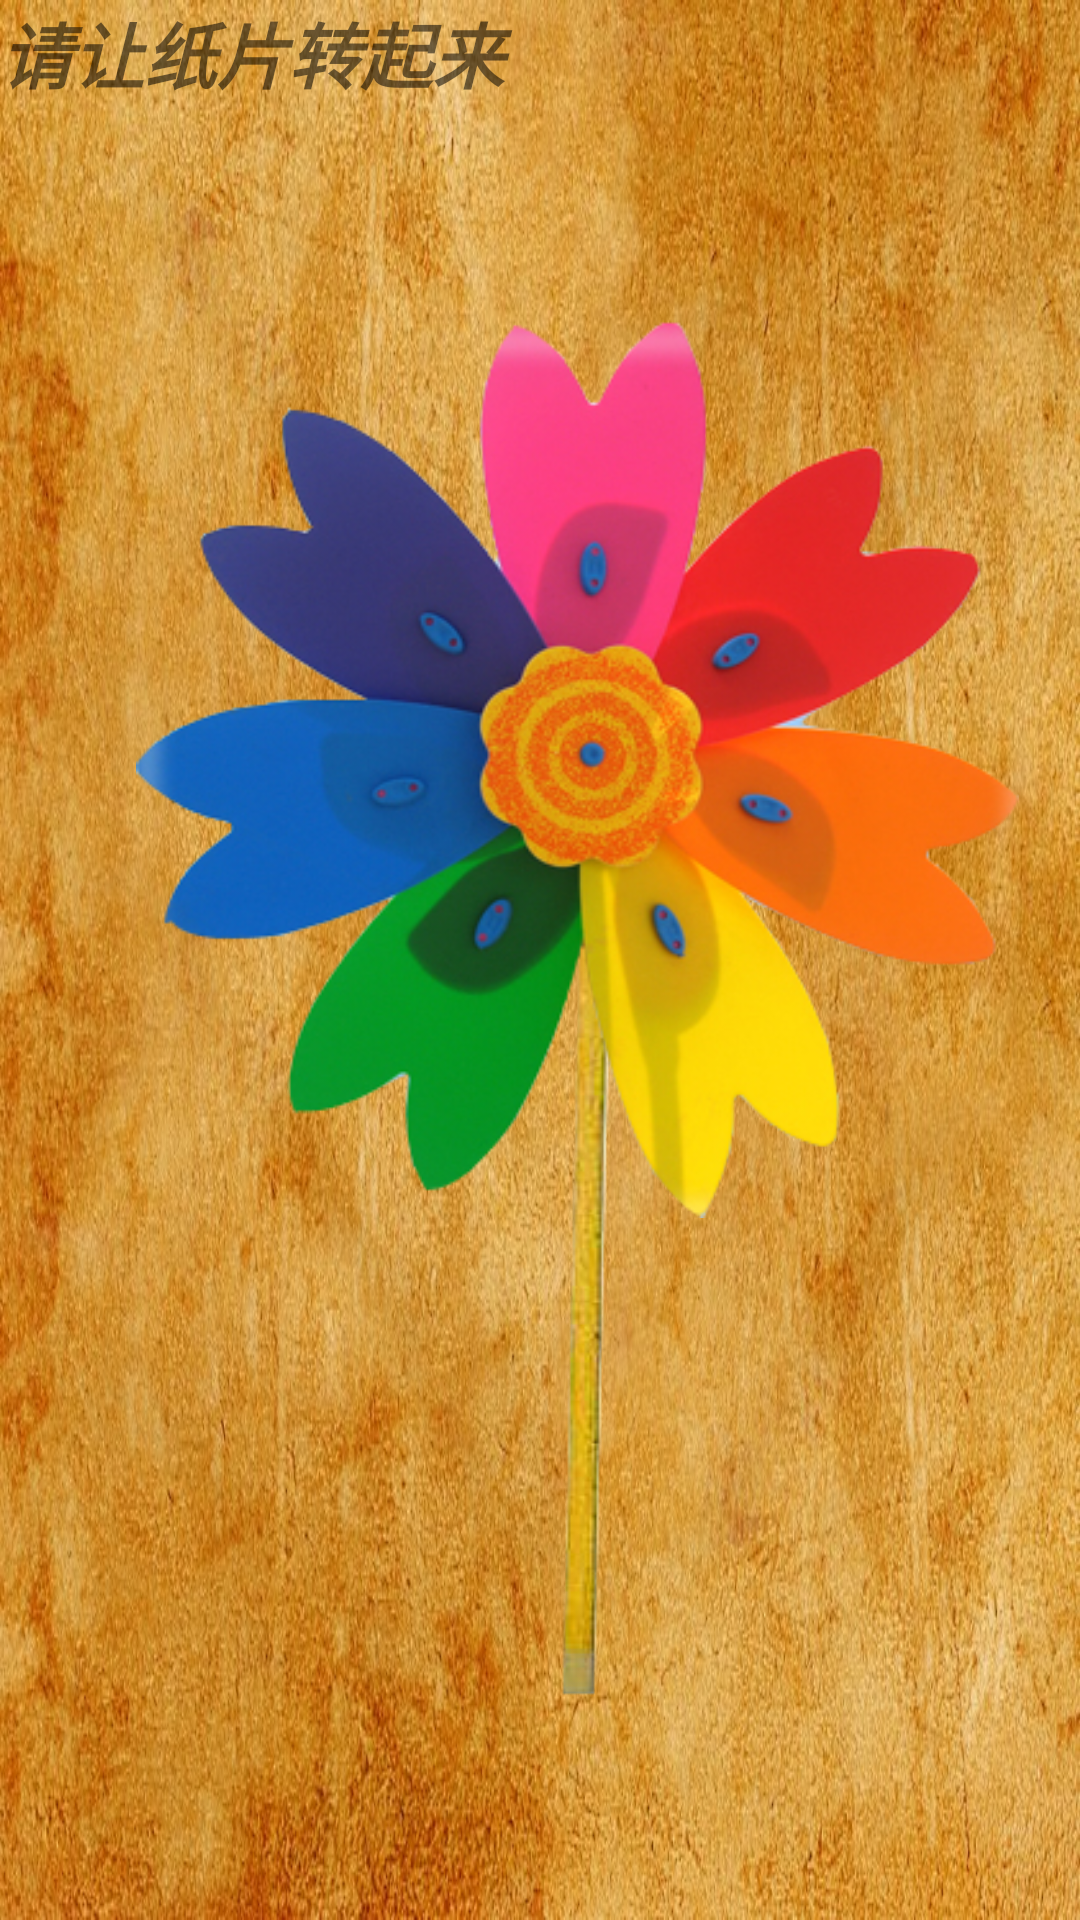

Produce the Android XML layout that renders to this screen, including the resource entries it uses.
<!-- AndroidManifest.xml: application theme AppTheme -->
<!-- res/layout/activity_game3_8.xml -->
<?xml version="1.0" encoding="utf-8"?>
<android.support.constraint.ConstraintLayout xmlns:android="http://schemas.android.com/apk/res/android"
    xmlns:app="http://schemas.android.com/apk/res-auto"
    xmlns:tools="http://schemas.android.com/tools"
    android:layout_width="match_parent"
    android:layout_height="match_parent"
    android:background="@drawable/jiemian"
    tools:context="com.example.administrator.children_game.game3_8">

    <ImageView
        android:id="@+id/imageView7"
        android:layout_width="159dp"
        android:layout_height="348dp"
        app:srcCompat="@drawable/game3_8_2"
        android:layout_marginLeft="113dp"
        app:layout_constraintLeft_toLeftOf="parent"
        app:layout_constraintTop_toTopOf="parent"
        android:layout_marginTop="236dp" />

    <ImageView
        android:id="@+id/imageView12"
        android:layout_width="313dp"
        android:layout_height="306dp"
        android:layout_marginLeft="36dp"
        android:layout_marginTop="100dp"
        app:layout_constraintLeft_toLeftOf="parent"
        app:layout_constraintTop_toTopOf="parent"
        app:srcCompat="@drawable/fengche" />

    <TextView
        android:id="@+id/textView3"
        android:layout_width="284dp"
        android:layout_height="77dp"
        android:text="请让纸片转起来"
        android:textAllCaps="true"
        android:textSize="24sp"
        android:textStyle="bold|italic"
        tools:layout_editor_absoluteX="36dp"
        tools:layout_editor_absoluteY="25dp" />


</android.support.constraint.ConstraintLayout>
<!-- resources referenced by this layout -->
<resources>
  <!-- drawable fengche: png bitmap (drawable, 208939 bytes) -->
  <!-- drawable game3_8_2: png bitmap (drawable, 33569 bytes) -->
  <!-- drawable jiemian: jpg bitmap (drawable, 216507 bytes) -->
  <style name="AppTheme" parent="Theme.AppCompat.Light.NoActionBar">
          
          <item name="colorPrimary">@color/colorPrimary</item>
          <item name="colorPrimaryDark">@color/colorPrimaryDark</item>
          <item name="colorAccent">@color/colorAccent</item>
          <item name="android:windowFullscreen">true</item>&gt;
  
      </style>
  <!-- not gathered from this repository: default colours our renderer supplied (Android Studio template values) -->
  <color name="colorPrimary">#FF6200EE</color>
  <color name="colorPrimaryDark">#FF3700B3</color>
  <color name="colorAccent">#FF03DAC5</color>
</resources>
